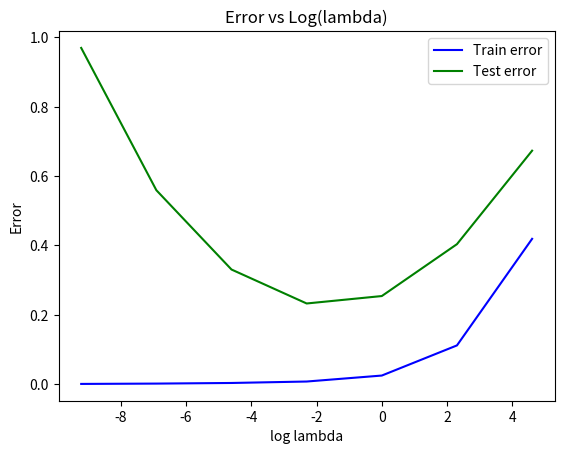

Reproduce this figure in Python.
# -*- coding: utf-8 -*-
"""KSubramanian-HW1-4.ipynb

Automatically generated by Colaboratory.

Original file is located at
    https://colab.research.google.com/drive/14qtraCAblWuzjX08J6s-PXfaCkjs-Piz
"""

# Problem 4 
# Name: Karthick Subramanian
# ASUID: 1223408524

import numpy as np
from matplotlib import pyplot as plt
import math

#Used a function to calculate the error
def Error_func(Lambda,X,Y,d):
  X_Trans = np.transpose(X)
  I = np.identity(d)
  w = []
  error = []
  for i in range(len(Lambda)):
    Inv = np.linalg.solve(np.dot(X_Trans,X) + Lambda[i]*I, I)
    X_t_y = np.dot(X_Trans,Y)
    w_cap = np.dot(Inv,X_t_y)
    error.append(np.linalg.norm(np.dot(X,w_cap) - Y) / np.linalg.norm(Y))
    w.append(w_cap)
  return error,w
   
#Initialize the require variables   
Train_error = []
Test_error = []
Lambda = np.array([0.0001, 0.001, 0.01, 0.1, 1, 10, 100])


for i in range(30):
  train_n = 100
  test_n = 1000
  d = 100
  tes_error = []

  #Generate random vaiables for train and test
  X_train = np.random.normal(0,1, size=(train_n,d))
  a_true = np.random.normal(0,1, size=(d,1))
  y_train = X_train.dot(a_true) + np.random.normal(0,0.5,size=(train_n,1))
  X_test = np.random.normal(0,1, size=(test_n,d))
  y_test = X_test.dot(a_true) + np.random.normal(0,0.5,size=(test_n,1))
  
  #Calculate train error
  error,w = Error_func(Lambda,X_train,y_train,d)    
  Train_error.append(error)

  #Calculate Test error
  for i in range(len(Lambda)):
    tes_error.append(np.linalg.norm(np.dot(X_test,w[i]) - y_test) / np.linalg.norm(y_test))

  Test_error.append(tes_error)

#Find the mean of train and test errors  
Train_error = np.mean(Train_error,0)
Test_error = np.mean(Test_error,0)
for i in range(len(Lambda)):
  Lambda[i] = math.log(Lambda[i])

#Plot the graph
plt.plot(Lambda, Train_error, label = 'Train error', color = 'blue')
plt.plot(Lambda, Test_error, label = 'Test error', color ='green')
plt.xlabel("log lambda")
plt.ylabel("Error")
plt.legend()
plt.title("Error vs Log(lambda)")
plt.show()